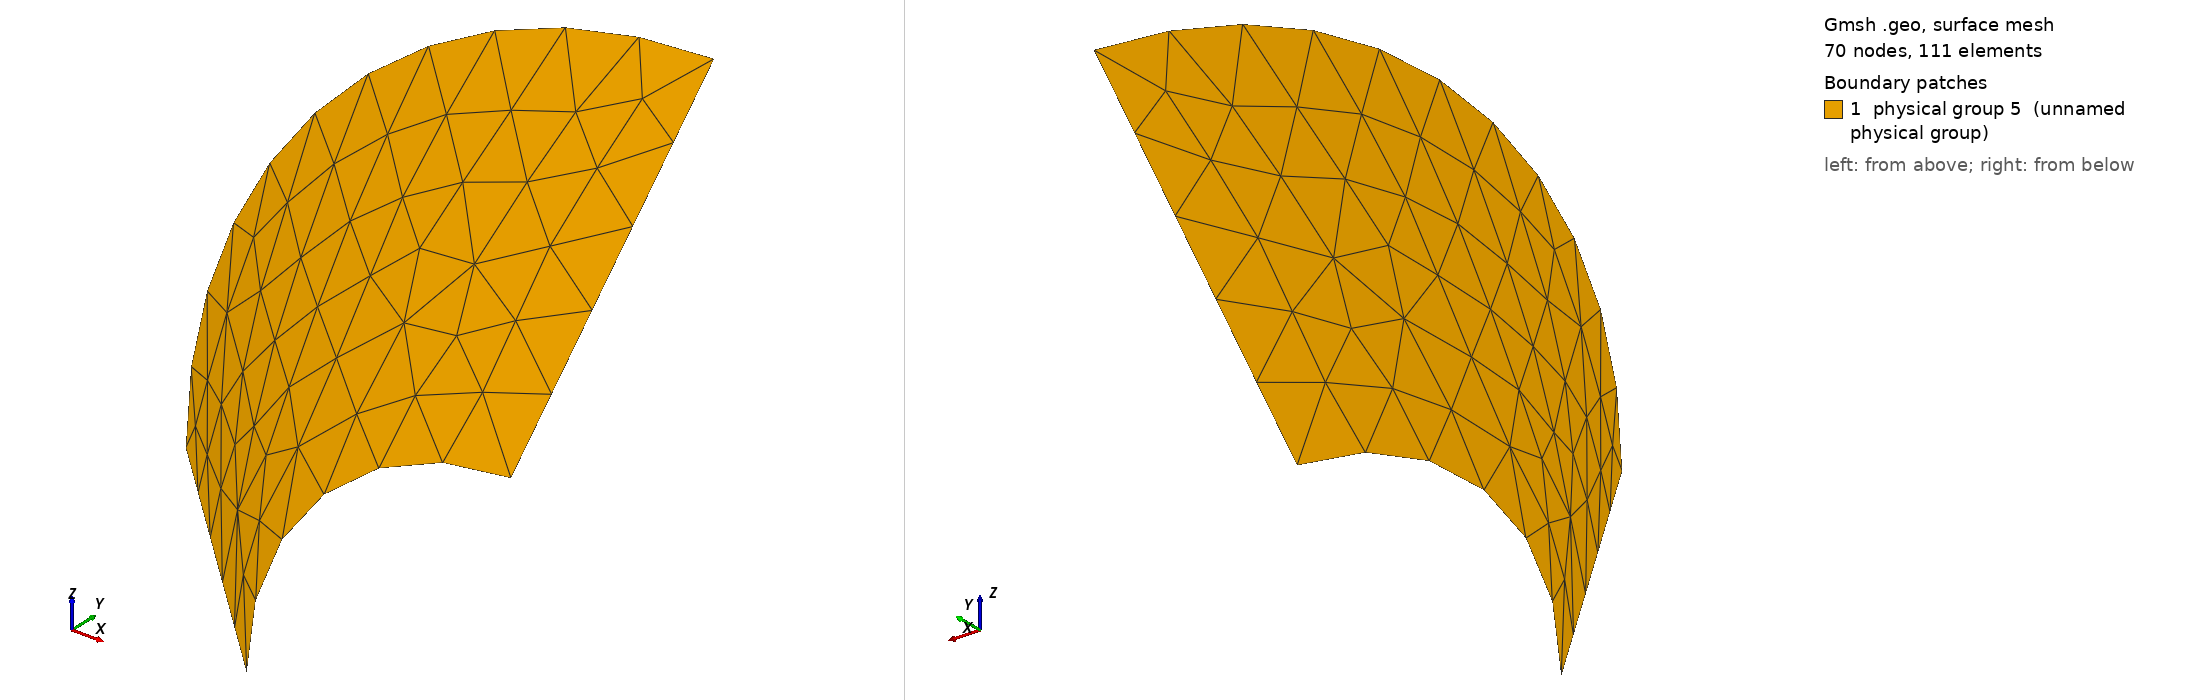

Gmsh geometry script, surface-meshed: 70 nodes, 111 surface elements. Boundary patches (legend numbers): 1 physical group 5 (unnamed physical group). Left view from above one corner, right view from below the opposite corner. Legend entries are the model's physical surfaces. The drawing asked Gmsh for element sizes between 1% and 20% of the model's largest extent; the script's own settings can give other sizes.

=== test_grid_1.geo (drawn) ===
// Gmsh project created on Tue Jun  3 12:16:45 2025
SetFactory("OpenCASCADE");

c = .3; // Characteristic length

//+
Point(1) = {-1, 1, 0, c};
//+
Point(2) = {0, 0, 0, c};
//+
Line(1) = {1, 2};
//+
Extrude {{0, 1, 0}, {1, -1, 0}, Pi/2} {
  Curve{1}; 
}
//+
Physical Surface(5) = {1};
